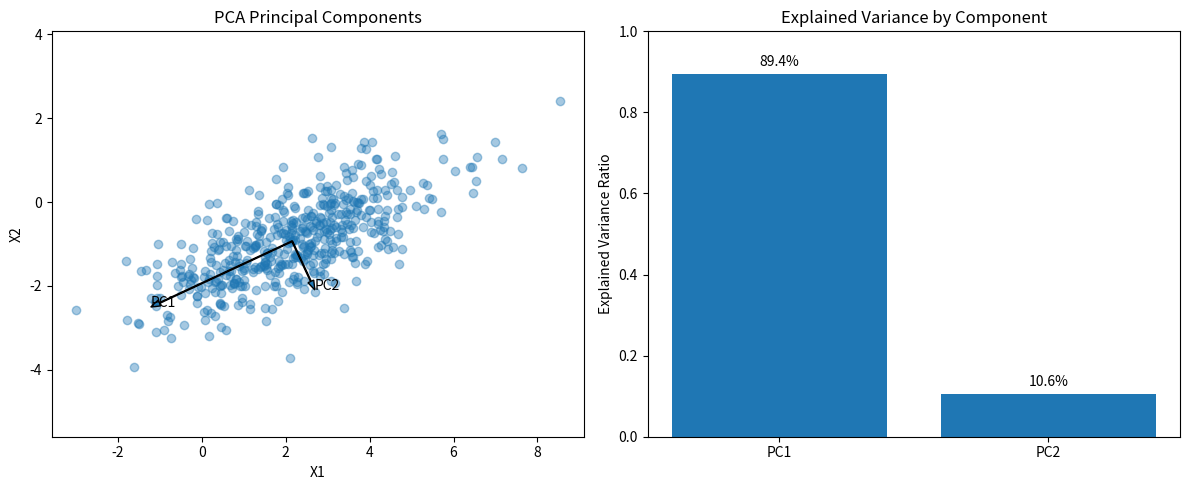

Write Python code to recreate this figure.
"""CSE 242 Assignment 1 — submit as Assignment1.py.

Fill # YOUR ANSWER HERE blocks with commented reasoning; fill function bodies
at # YOUR CODE HERE. Keep signatures. See README.md and INTERFACE.md.
Functions must not mutate inputs, prompt for input, or perform network I/O.
Only code inside the main guard should save/show figures.
"""
import numpy as np
import matplotlib.pyplot as plt


# PART 1 (20 points), Q1: Show computations for the given A and B.
# YOUR ANSWER HERE
# On the PDF is the answer to the sample matrixes
def matrix_operations(A=None, B=None):
    """Return AB, BA, (A+B).T, A@B.T, trace(A), trace(AB).

    Defaults: A=[[3,4],[2,1]], B=[[1,2],[0,-1]]. Other inputs are square
    real matrices of matching size. Return a tuple in the specified order.
    """
    # YOUR CODE HERE
    if A is None:
        A = [[3, 4], [2, 1]]
    if B is None:
        B = [[1,2],[0,-1]]

    A = np.array(A)
    B = np.array(B)

    return A @ B, B @ A, A @ B.T, np.trace(A), np.trace(B)


# P1 Q2: Derive the given M eigenpairs and verify Mv=lambda*v.
# YOUR ANSWER HERE
# Detailed solution on PDF
def eigensystem(M=None):
    """Return (values, vectors) for real symmetric M (default [[2,-1],[-1,2]]).

    Vectors are columns paired with values; order, sign, and nonzero scale
    are free. Vectors must span each eigenspace, including repeated roots.
    """
    # YOUR CODE HERE
    if M is None:
        M = [[2,-1],[-1,2]]

    M = np.array(M)
    values, vectors = np.linalg.eig(M)

    return values, vectors

# P1 Q3: Prove trace(AB)=trace(BA) for compatible matrices.
# YOUR ANSWER HERE
# Solution on PDF


# P1 Q4: Show the given C is invertible, and compute its inverse step by step.
# YOUR ANSWER HERE
# Detailed solution on PDF
def matrix_inverse(C=None):
    """Return inverse of nonsingular square C; default C=[[4,7],[2,6]]."""
    if C is None:
        C = [[4, 7], [2, 6]]

    C = np.array(C)
    return np.linalg.inv(C)

# PART 2 (50 points), Q1: Normalize c*3**k/k!, derive expectation and variance.
# YOUR ANSWER HERE
# On PDF
def distribution_moments(rate=3.):
    """Return (c, mean, variance) for P(X=k)=c*rate**k/k!, k>=0, rate>0."""
    # YOUR CODE HERE
    # On PDF
    raise NotImplementedError()


# P2 Q2: Show reasoning for intersection, conditional, and union probabilities.
# YOUR ANSWER HERE
# Detailed solution on PDF
def event_probabilities(p_a=.5, p_b=.3, p_a_given_b=.6):
    """Return (P(A intersect B), P(B|A), P(A union B)).

    Inputs describe a valid distribution with p_a,p_b>0.
    """
    # YOUR CODE HERE
    p_a_intersect_b = p_a_given_b * p_b
    p_b_given_a = p_a_intersect_b / p_a
    p_a_or_b = p_a + p_b - p_a_intersect_b
    
    return p_a_intersect_b, p_b_given_a, p_a_or_b


# P2 Q3: Derive MLE/MAP for H,H,T,H,T, including the prior and maximization.
# YOUR ANSWER HERE
# on pdf
# MLE maximizes likelihood given occurances
# MAP maximum a posteriori
def coin_estimates(heads=3, tosses=5):
    """Return (MLE, MAP) using prior density 2*theta on [0,1].

    0<=heads<=tosses, positive integer tosses. Include boundary maxima.
    """
    # YOUR CODE HERE
    # from pdf using output relative to input example
    mle = heads/tosses
    map = (heads+1) / (tosses+1)

    return mle, map


# P2 Q4: Derive both Gaussian MLEs for [1,3,5,7] step by step.
# YOUR ANSWER HERE
# All on PDF
def gaussian_mle(data=None):
    """Return (mean MLE, variance MLE); default data=[1,3,5,7].

    Other inputs are finite 1D samples of length>=2 with nonzero variance.
    """
    # YOUR CODE HERE
    raise NotImplementedError()


# P2 Q5: Derive the Gaussian posterior mode for the given observation/prior.
# YOUR ANSWER HERE
# All on PDF
def gaussian_map(x=5., observation_variance=4., prior_mean=0., prior_variance=1.):
    """Return posterior mode for one observation and a Gaussian mean prior.

    Both variances are positive; inputs are variances, not standard deviations.
    """
    # YOUR CODE HERE
    raise NotImplementedError()


# P2 Q6: Prove Var(X)=E[X**2]-E[X]**2.
# YOUR ANSWER HERE
# On PDF

# PART 3 (30 points), Q1: Define covariance and derive Var(u.T@X)=u.T@Sigma@u.
# YOUR ANSWER HERE
# On PDF

# P3 Q2: Describe the Gaussian generator and observed correlation.
# YOUR ANSWER HERE

def generate_data(n_samples=500, seed=0, mean=None, covariance=None):
    """Return reproducible Gaussian samples (n_samples,2) using NumPy and seed.

    Defaults: mean=[2,-1], covariance=[[3,1.2],[1.2,1]]. Custom mean has shape
    (2,), covariance (2,2) is positive definite. Do not mutate input arrays.
    """
    # YOUR CODE HERE
    # defaults 
    if mean is None:
        mean = [2, -1]

    if covariance is None:
        covariance = [[3,1.2],[1.2,1]]

    # make sure they're np arrays
    mean = np.array(mean)
    covariance = np.array(covariance)

    # random generaroe
    rng = np.random.default_rng(seed)

    X = rng.multivariate_normal(mean=mean, cov=covariance, size=n_samples)

    return X


# P3 Q3: Link centering/covariance/eigendecomposition to the derivation and explain the plot.
# YOUR ANSWER HERE
def pca(X):
    """Fit NumPy PCA without mutating finite X of shape (n,2), n>=2.

    Return dict: mean (2,), centered (n,2), covariance (2,2), eigenvalues (2,),
    components (2,2), scores (n,2). Use covariance divisor n-1, descending
    eigenvalues, orthonormal eigenvectors as columns, scores=centered@components.
    Signs/tied-eigenspace bases are free. Include rank-deficient and tied cases.
    NumPy eigh/SVD are allowed; fitted library PCA is not.
    """
    # YOUR CODE HERE
    X = np.asarray(X, dtype=float)

    # Xcentered = X - mean
    mean = np.mean(X, axis=0)
    centered = X - mean

    # Calculate covariance matrix
    n = X.shape[0]
    covariance = (centered.T @ centered) / (n - 1)

    # find and sort eigenvals and vctors from largest to smallest
    eigenvalues, eigenvectors = np.linalg.eigh(covariance)
    order = np.argsort(eigenvalues)[::-1]
    eigenvalues = eigenvalues[order]
    components = eigenvectors[:, order]

    # Project the centered data onto the PC directions.
    scores = centered @ components

    return {
        "mean": mean,
        "centered": centered,
        "covariance": covariance,
        "eigenvalues": eigenvalues,
        "components": components,
        "scores": scores
    }

# P3 Q4: Interpret the variance fractions and dimensionality reduction tradeoff.
# YOUR ANSWER HERE
def explained_variance(eigenvalues):
    """Return same-shape fractions for nonnegative eigenvalues with positive sum."""
    # YOUR CODE HERE
    # goal: eigenvals / total variance

    # eigenvals
    eigenvalues = np.asanyarray(eigenvalues, dtype=float)
    eigenvalues = np.maximum(eigenvalues, 0.0)

    # variance sum
    total_variance = np.sum(eigenvalues)

    if total_variance == 0:
        return np.zeros_like(eigenvalues)

    return eigenvalues / total_variance


# P3 Q2/Q3/Q4: Provide labeled figures and discuss their meaning.
# YOUR ANSWER HERE
# explained on PDF
def make_plots(X, result):
    """Return a Matplotlib Figure (or sequence of Figures), without show/save.

    Plot samples and principal directions through their mean, and explained
    variance fractions. Label axes. Plot quality is manually reviewed.
    """
    # YOUR CODE HERE
    mean = result["mean"]
    components = result["components"]
    eigenvalues = result["eigenvalues"]

    ratios = explained_variance(eigenvalues)

    # 2 plots
    fig, axes = plt.subplots(1, 2, figsize=(12, 5))

    # Plot 1: Data and principal component directions
    ax = axes[0]

    ax.scatter(X[:, 0], X[:, 1], alpha=0.4)

    for i in range(2):
        direction = components[:, i]
        length = 2 * np.sqrt(max(eigenvalues[i], 0))

        ax.arrow(
            mean[0],
            mean[1],
            direction[0] * length,
            direction[1] * length,
            width=0.02,
            head_width=0.15,
            length_includes_head=True
        )

        endpoint = mean + direction * length

        ax.text(
            endpoint[0],
            endpoint[1],
            f"PC{i + 1}"
        )

    ax.set_xlabel("X1")
    ax.set_ylabel("X2")
    ax.set_title("PCA Principal Components")
    ax.axis("equal")

    # Plot 2: Explained variance
    ax = axes[1]

    labels = [f"PC{i + 1}" for i in range(len(ratios))]

    ax.bar(labels, ratios)

    ax.set_ylabel("Explained Variance Ratio")
    ax.set_title("Explained Variance by Component")
    ax.set_ylim(0, 1)

    for i, ratio in enumerate(ratios):
        ax.text(
            i,
            ratio + 0.02,
            f"{ratio:.1%}",
            ha="center"
        )

    fig.tight_layout()

    return fig

# REFLECTION: contributions, tasks completed, and external resources used.
# YOUR ANSWER HERE
"""
Overall, I learned a lot from this assignment. Even though, the topics were dense.
I used primarily ChatGPT to assist me with solving these questions on the PDF and code.
The transcript is attatched. 
"""

if __name__ == '__main__':
    # YOUR CODE HERE: call your functions and save/display the requested figures.
    # This block does not run when the grader imports your functions.
    X = generate_data()
    result = pca(X)

    ratios = explained_variance(result["eigenvalues"])

    print("Eigenvalues:", result["eigenvalues"])
    print("Explained variance:", ratios)
    print("Total:", np.sum(ratios))

    fig = make_plots(X, result)
    fig.savefig("pca_results.png", dpi=200)

    plt.show()
